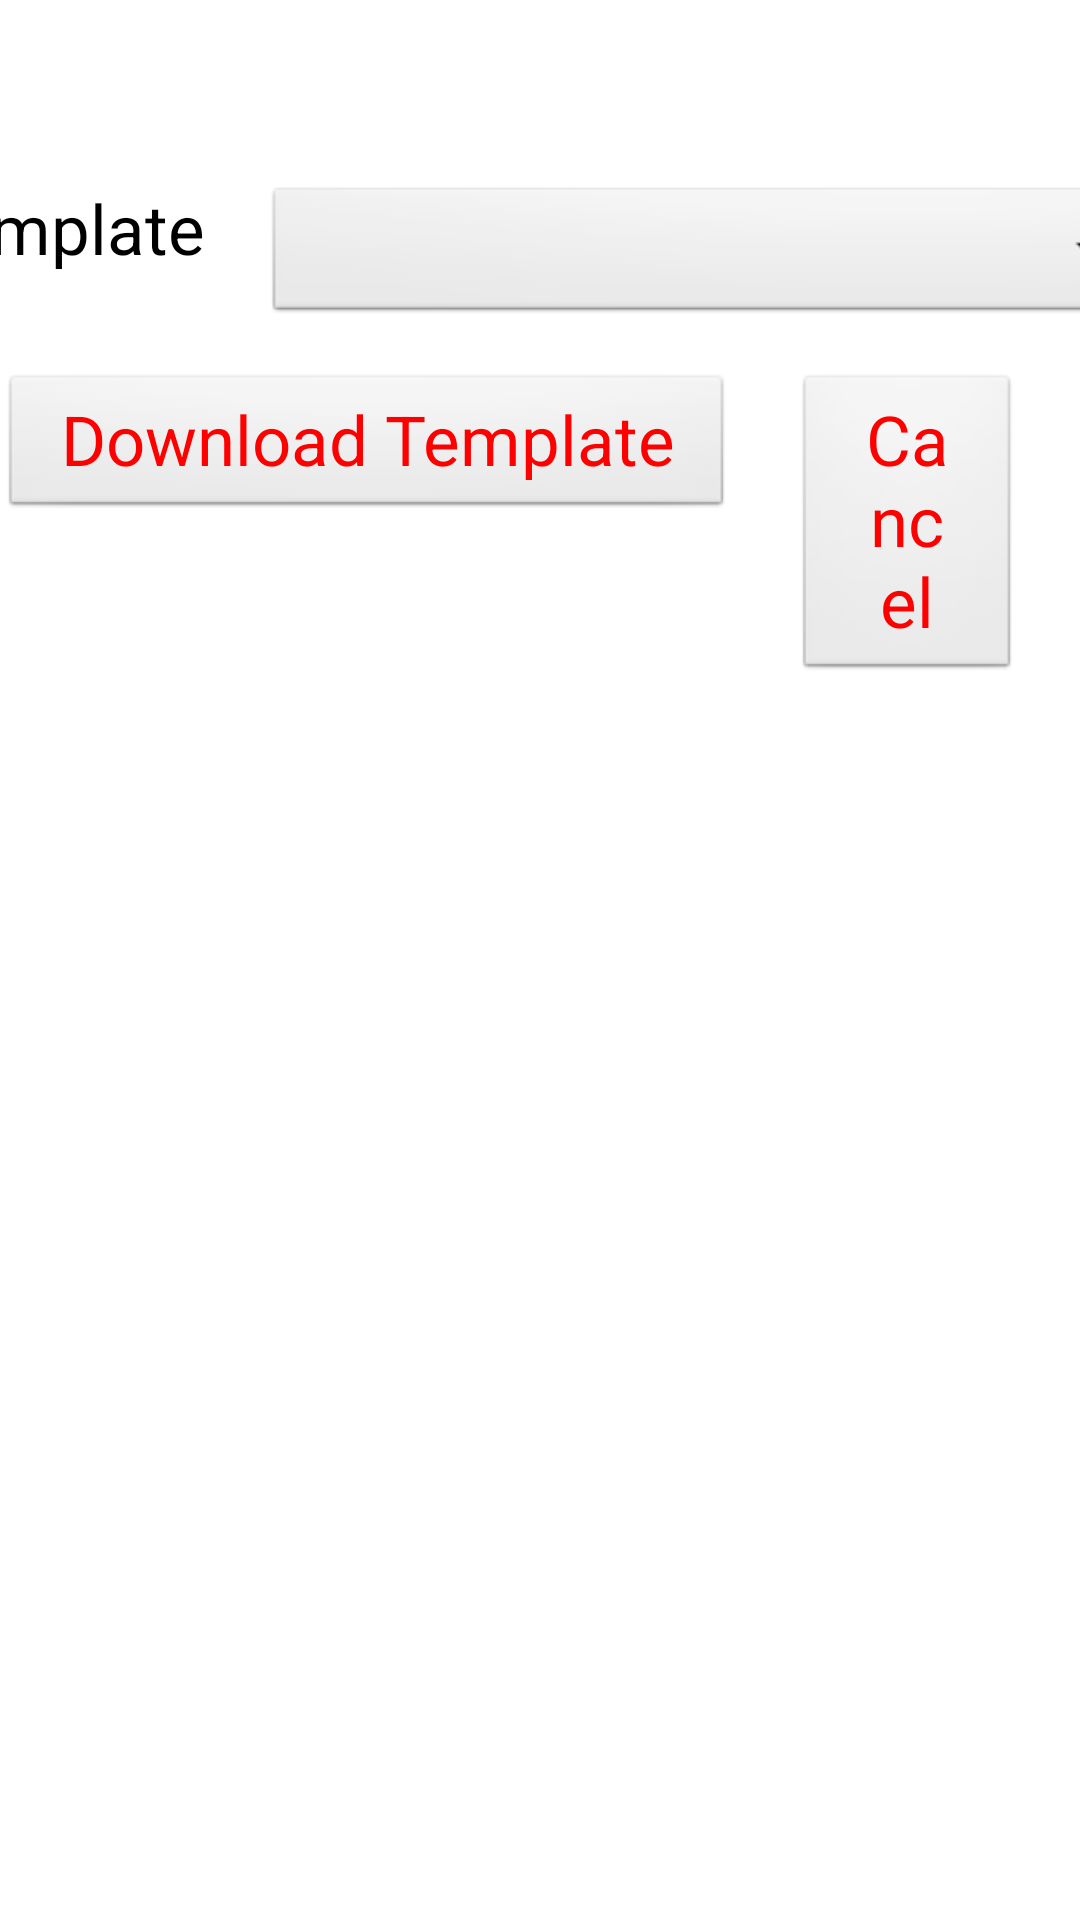

Here is an Android app screen rendered from its layout file. Give the layout XML and the strings, colors and styles it references.
<!-- AndroidManifest.xml: application theme AppTheme -->
<!-- res/layout/download_templates.xml -->
<?xml version="1.0" encoding="utf-8"?>
<LinearLayout xmlns:android="http://schemas.android.com/apk/res/android"
    android:layout_width="match_parent"
    android:layout_height="match_parent"
    android:orientation="vertical" >
 
 <LinearLayout
     android:layout_width="match_parent"
    android:layout_height="wrap_content" 
    android:layout_marginTop="15dip"
    android:gravity="center_horizontal"
    android:orientation="horizontal">
    <TextView
    style="@style/label"
    android:id="@+id/downloadTemplateStatus"
    android:layout_width="300dip"
    android:layout_height="wrap_content"
    android:textAppearance="?android:attr/textAppearanceMedium" />   
    </LinearLayout>   
    
    
<LinearLayout
    android:layout_width="match_parent"
    android:layout_height="wrap_content" 
    android:layout_marginTop="15dip"
    android:gravity="center_horizontal"
    android:orientation="horizontal">
    <TextView
    style="@style/label"
    android:id="@+id/textView1"
    android:layout_width="wrap_content"
    android:layout_height="wrap_content"
    android:text="@string/template_label"
    android:textAppearance="?android:attr/textAppearanceMedium" />   
<Spinner
    android:id="@+id/templateSelector"
    android:layout_width="300dip"
    android:layout_height="wrap_content"
    android:spinnerMode="dropdown" />
</LinearLayout>


<LinearLayout
     android:id="@+id/buttonLayout"
    android:layout_width="match_parent"
    android:layout_height="wrap_content" 
     android:layout_marginTop="15dip"
    android:gravity="center_horizontal"
    android:orientation="horizontal">
<Button
        style="@style/button"
    android:id="@+id/downloadTemplate"
    android:layout_width="wrap_content"
    android:layout_height="wrap_content"
    android:text="@string/download_template" />

<Button
    style="@style/button"
    android:id="@+id/cancelTemplate"
    android:layout_width="wrap_content"
    android:layout_height="wrap_content"
    android:text="@string/cancel" />
</LinearLayout>

</LinearLayout>
<!-- resources referenced by this layout -->
<resources>
  <string name="cancel">Cancel</string>
  <string name="download_template">Download Template</string>
  <string name="template_label">Template</string>
  <style name="button">
          <item name="android:textSize">23sp</item>
          <item name="android:textColor">#FF0000</item>
          <item name="android:layout_marginRight">20dip</item>
          <item name="android:paddingRight">20dp</item>
          <item name="android:paddingLeft">20dp</item>
      </style>
  <style name="label">
          <item name="android:textSize">23sp</item>
          <item name="android:textColor">#000000</item>
          <item name="android:paddingRight">20dp</item>
      </style>
  <style name="AppTheme" parent="AppBaseTheme" />
  <style name="AppBaseTheme" parent="android:Theme.Light">
          
      </style>
</resources>
